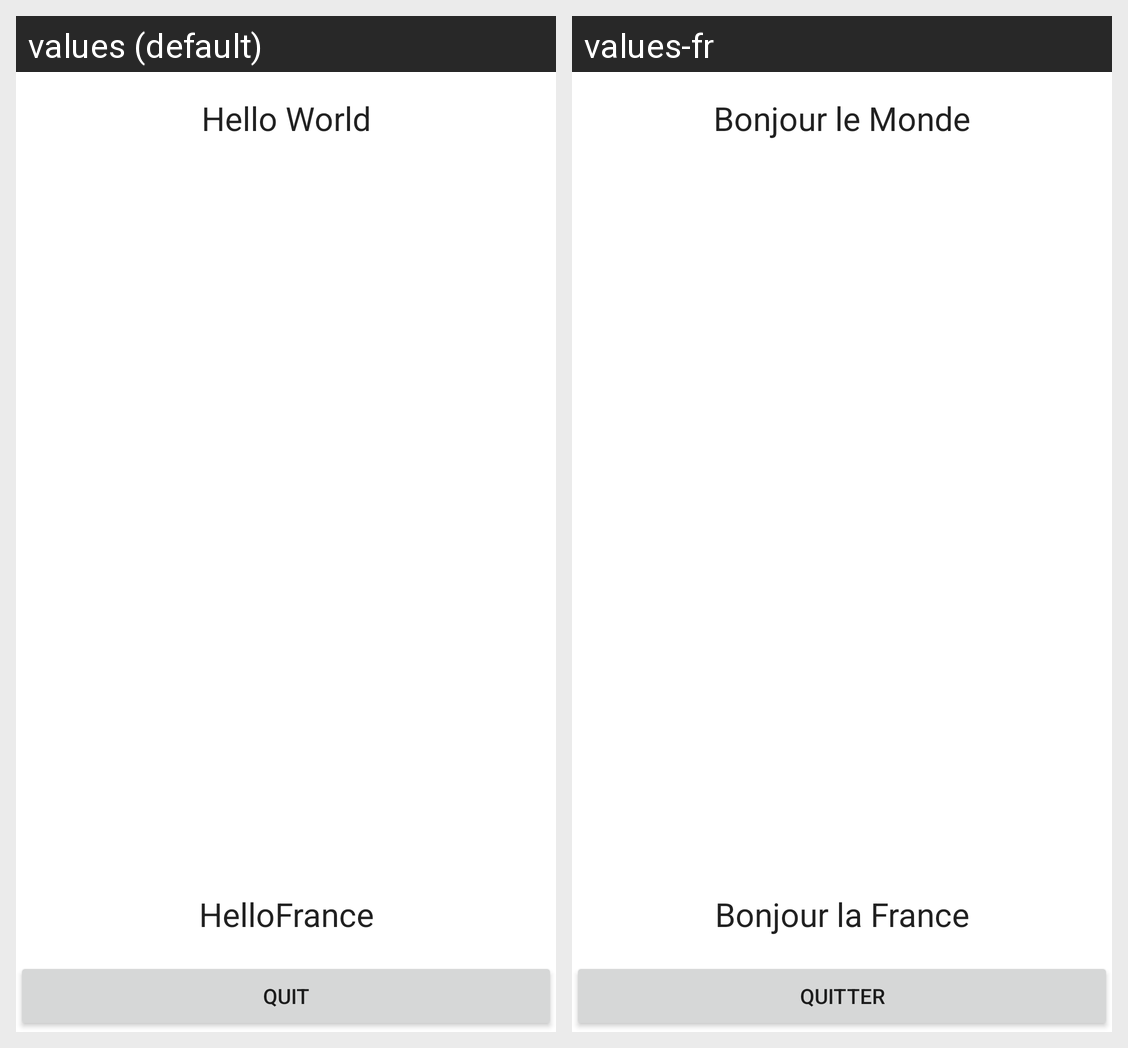

The same Android screen rendered under two of its app's locales, left to right. List the strings drawn on it with the default value and each locale's translation.
Android screen res/layout/activity_hello_france.xml rendered under 2 locales, left to right: values (default), values-fr. Device: Nexus 5 (rendered at 1080×1920; each locale shown at half size, 540×960, under a caption strip naming it); theme Theme.HelloFrance.
Strings drawn on this screen, with the default value and each locale's value (text and hints the layout hard-codes, and strings that could not be matched under every locale, appear in the picture but are not listed):

hello_world
  values: Hello World
  values-fr: Bonjour le Monde

app_name
  values: HelloFrance
  values-fr: Bonjour la France

quit
  values: Quit
  values-fr: Quitter
